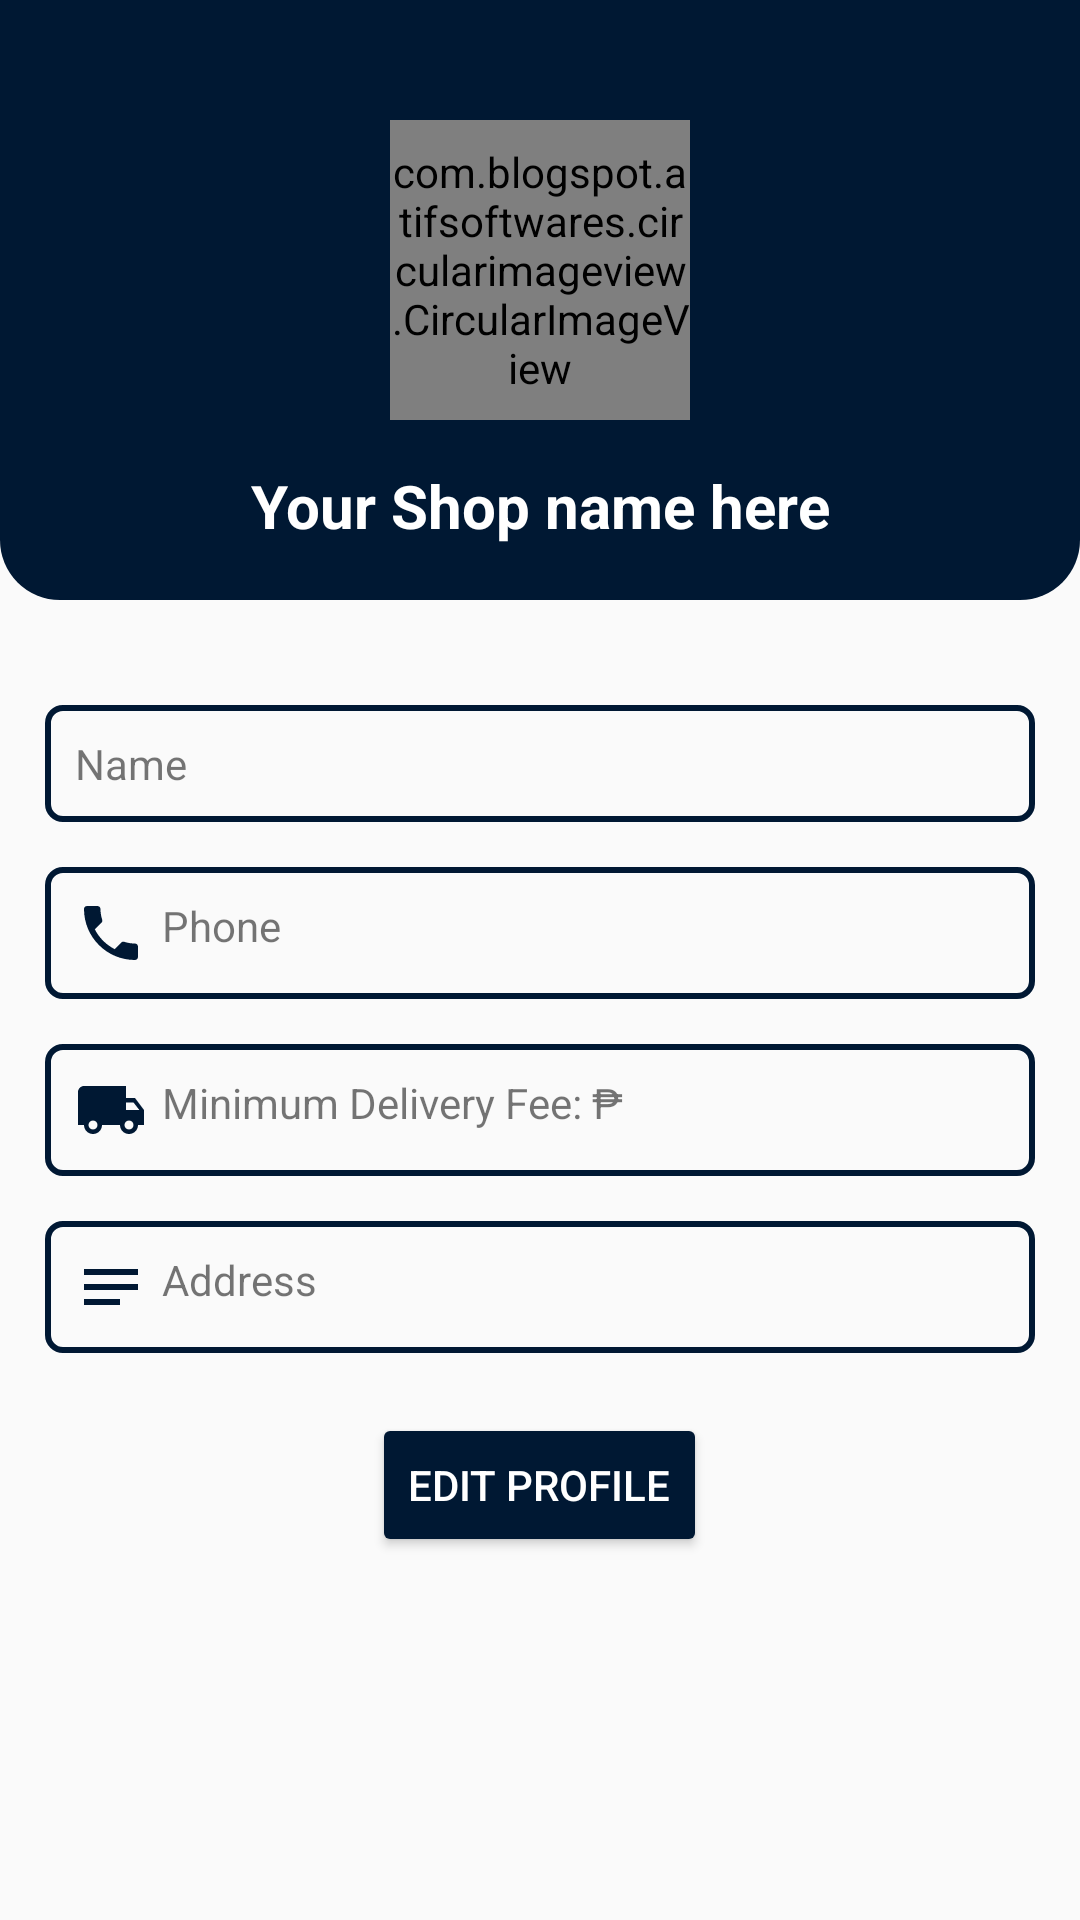

Produce the Android XML layout that renders to this screen, including the resource entries it uses.
<!-- AndroidManifest.xml: application theme AppTheme.NoActionBar -->
<!-- res/layout/activity_seller_profile.xml -->
<?xml version="1.0" encoding="utf-8"?>
<androidx.constraintlayout.widget.ConstraintLayout xmlns:android="http://schemas.android.com/apk/res/android"
    xmlns:app="http://schemas.android.com/apk/res-auto"
    xmlns:tools="http://schemas.android.com/tools"
    android:layout_width="match_parent"
    android:layout_height="match_parent"
    tools:context=".activities.SellerProfileActivity">

    <View
        android:id="@+id/view4"
        android:layout_width="wrap_content"
        android:layout_height="150dp"
        android:background="@color/colorPrimary"
        app:layout_constraintEnd_toEndOf="parent"
        app:layout_constraintHorizontal_bias="0.0"
        app:layout_constraintStart_toStartOf="parent"
        app:layout_constraintTop_toTopOf="parent" />

    <View
        android:id="@+id/view5"
        android:layout_width="wrap_content"
        android:layout_height="50dp"
        android:background="@drawable/shape_rec01"
        app:layout_constraintEnd_toEndOf="parent"
        app:layout_constraintStart_toStartOf="parent"
        app:layout_constraintTop_toBottomOf="@+id/view4" />

    <com.blogspot.atifsoftwares.circularimageview.CircularImageView
        android:id="@+id/picIV"
        android:layout_width="100dp"
        android:layout_height="100dp"
        android:layout_centerHorizontal="true"
        android:layout_marginTop="40dp"
        android:src="@drawable/add_profile"
        app:c_background_color="@color/colorWhite"
        app:c_border="true"
        app:c_border_color="@color/colorGray01"
        app:c_border_width="2dp"
        app:layout_constraintEnd_toEndOf="parent"
        app:layout_constraintStart_toStartOf="parent"
        app:layout_constraintTop_toTopOf="@+id/view4" />

    <TextView
        android:id="@+id/TVfrontname"
        android:layout_width="wrap_content"
        android:layout_height="wrap_content"
        android:layout_marginTop="5dp"
        android:text="Your Shop name here"
        android:textColor="@color/white"
        android:textSize="20sp"
        android:textStyle="bold"
        app:layout_constraintEnd_toEndOf="parent"
        app:layout_constraintStart_toStartOf="parent"
        app:layout_constraintTop_toBottomOf="@+id/view4" />

    <ImageButton
        android:id="@+id/BTNback"
        android:layout_width="35dp"
        android:layout_height="80dp"
        android:layout_marginStart="15dp"
        android:layout_marginTop="15dp"
        android:background="@null"
        android:src="@drawable/back_btn"
        app:layout_constraintStart_toStartOf="parent"
        app:layout_constraintTop_toTopOf="parent" />

    <ScrollView
        android:layout_width="match_parent"
        android:layout_height="0dp"
        app:layout_constraintBottom_toBottomOf="parent"
        app:layout_constraintEnd_toEndOf="parent"
        app:layout_constraintStart_toStartOf="parent"
        app:layout_constraintTop_toBottomOf="@+id/view5">

        <RelativeLayout
            android:layout_width="match_parent"
            android:layout_height="0dp">

            <TextView
                android:id="@+id/TVfname"
                android:layout_width="match_parent"
                android:layout_height="wrap_content"
                android:layout_marginHorizontal="15dp"
                android:layout_marginTop="35dp"
                android:background="@drawable/shape_rec02"
                android:drawableStart="@drawable/name"
                android:drawablePadding="5dp"
                android:padding="10dp"
                android:text="Name" />

            <TextView
                android:id="@+id/TVphone"
                android:layout_width="match_parent"
                android:layout_height="wrap_content"
                android:layout_below="@+id/TVfname"
                android:layout_marginHorizontal="15dp"
                android:layout_marginTop="15dp"
                android:background="@drawable/shape_rec02"
                android:drawableStart="@drawable/phone"
                android:drawablePadding="5dp"
                android:padding="10dp"
                android:text="Phone" />

            <TextView
                android:id="@+id/TVfee"
                android:layout_width="match_parent"
                android:layout_height="wrap_content"
                android:layout_below="@+id/TVphone"
                android:layout_marginHorizontal="15dp"
                android:layout_marginTop="15dp"
                android:background="@drawable/shape_rec02"
                android:drawableStart="@drawable/fee"
                android:drawablePadding="5dp"
                android:padding="10dp"
                android:text="Minimum Delivery Fee: ₱ " />

            <TextView
                android:id="@+id/TVaddress"
                android:layout_width="match_parent"
                android:layout_height="wrap_content"
                android:layout_below="@+id/TVfee"
                android:layout_marginHorizontal="15dp"
                android:layout_marginTop="15dp"
                android:background="@drawable/shape_rec02"
                android:drawableStart="@drawable/ic_baseline_notes_24"
                android:drawablePadding="5dp"
                android:padding="10dp"
                android:text="Address" />

            <Button
                android:id="@+id/editprofileBTN"
                style="@style/Widget.AppCompat.Button.Colored"
                android:layout_width="wrap_content"
                android:layout_height="wrap_content"
                android:layout_below="@id/TVaddress"
                android:layout_centerHorizontal="true"
                android:layout_marginTop="20dp"
                android:text="Edit Profile" />
        </RelativeLayout>
    </ScrollView>
</androidx.constraintlayout.widget.ConstraintLayout>
<!-- resources referenced by this layout -->
<resources>
  <color name="colorGray01">#c9c9c9</color>
  <color name="colorPrimary">#001833</color>
  <color name="colorWhite">#fff</color>
  <color name="white">#FFFFFFFF</color>
  <!-- drawable fee (drawable) -->
  <vector android:height="24dp" android:tint="#001833"
      android:viewportHeight="24" android:viewportWidth="24"
      android:width="24dp" xmlns:android="http://schemas.android.com/apk/res/android">
      <path android:fillColor="@android:color/white" android:pathData="M20,8h-3L17,4L3,4c-1.1,0 -2,0.9 -2,2v11h2c0,1.66 1.34,3 3,3s3,-1.34 3,-3h6c0,1.66 1.34,3 3,3s3,-1.34 3,-3h2v-5l-3,-4zM6,18.5c-0.83,0 -1.5,-0.67 -1.5,-1.5s0.67,-1.5 1.5,-1.5 1.5,0.67 1.5,1.5 -0.67,1.5 -1.5,1.5zM19.5,9.5l1.96,2.5L17,12L17,9.5h2.5zM18,18.5c-0.83,0 -1.5,-0.67 -1.5,-1.5s0.67,-1.5 1.5,-1.5 1.5,0.67 1.5,1.5 -0.67,1.5 -1.5,1.5z"/>
  </vector>
  <!-- drawable ic_baseline_notes_24 (drawable) -->
  <vector android:autoMirrored="true" android:height="24dp"
      android:tint="#001833" android:viewportHeight="24"
      android:viewportWidth="24" android:width="24dp" xmlns:android="http://schemas.android.com/apk/res/android">
      <path android:fillColor="@android:color/white" android:pathData="M3,18h12v-2L3,16v2zM3,6v2h18L21,6L3,6zM3,13h18v-2L3,11v2z"/>
  </vector>
  <!-- drawable phone (drawable) -->
  <vector android:height="24dp" android:tint="#001833"
      android:viewportHeight="24" android:viewportWidth="24"
      android:width="24dp" xmlns:android="http://schemas.android.com/apk/res/android">
      <path android:fillColor="@android:color/white" android:pathData="M6.62,10.79c1.44,2.83 3.76,5.14 6.59,6.59l2.2,-2.2c0.27,-0.27 0.67,-0.36 1.02,-0.24 1.12,0.37 2.33,0.57 3.57,0.57 0.55,0 1,0.45 1,1V20c0,0.55 -0.45,1 -1,1 -9.39,0 -17,-7.61 -17,-17 0,-0.55 0.45,-1 1,-1h3.5c0.55,0 1,0.45 1,1 0,1.25 0.2,2.45 0.57,3.57 0.11,0.35 0.03,0.74 -0.25,1.02l-2.2,2.2z"/>
  </vector>
  <!-- drawable shape_rec01 (drawable) -->
  <?xml version="1.0" encoding="utf-8"?>
  <shape xmlns:android="http://schemas.android.com/apk/res/android"
      android:shape="rectangle">
  
      <solid android:color="@color/colorPrimaryDark"/>
      <corners android:bottomRightRadius="20dp"
          android:bottomLeftRadius="20dp"/>
  
  </shape>
  <!-- drawable shape_rec02 (drawable) -->
  <?xml version="1.0" encoding="utf-8"?>
  <shape xmlns:android="http://schemas.android.com/apk/res/android"
      android:shape="rectangle">
  
     <corners android:radius="5dp"/>
     <stroke android:color="@color/colorPrimary"
         android:width="2dp"/>
  
  </shape>
  <style name="AppTheme.NoActionBar">
          <item name="windowActionBar">false</item>
          <item name="windowNoTitle">true</item>
      </style>
  <color name="colorPrimaryDark">#001833</color>
</resources>
